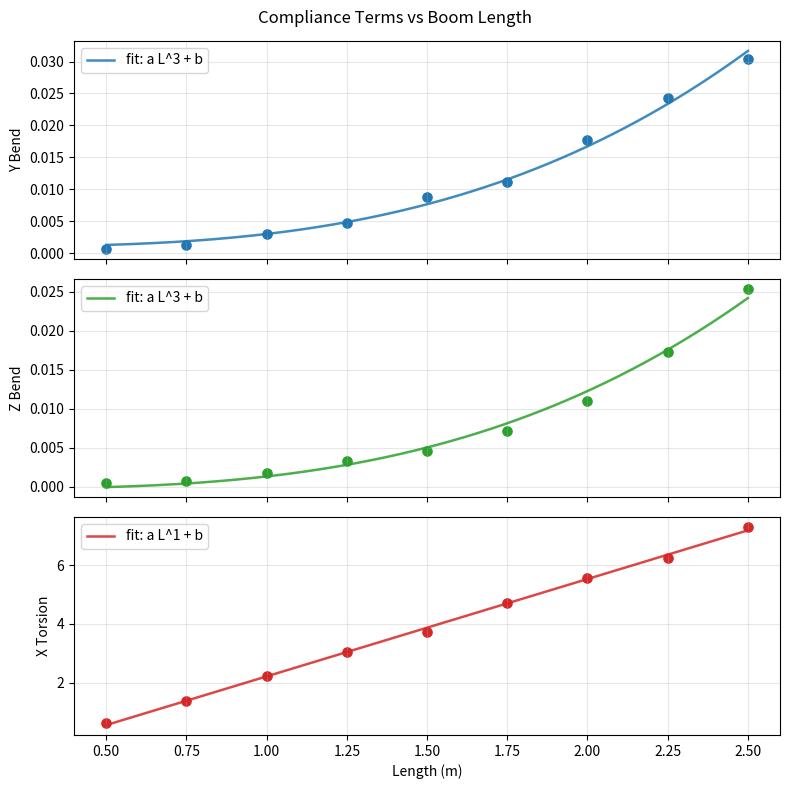

Source code (Python):
#!/usr/bin/env python3
"""Scatter plot y-bending, z-bending, and x-torsion values versus boom length."""

from __future__ import annotations

import argparse
from pathlib import Path

import matplotlib.pyplot as plt
import numpy as np


# Fill these in with your data. All four lists must have the same length.
LENGTHS_M = [
    0.5,
    0.75,
    1.0,
    1.25,
    1.5,
    1.75,
    2.0,
    2.25,
    2.5,
]

Y_BEND_VALUES = [
    # value for each length above
    0.000644,
    0.001371,
    0.003039,
    0.004734,
    0.008766,
    0.011099,
    0.017664,
    0.024361,
    0.030415
]

Z_BEND_VALUES = [
    # value for each length above
    0.000488,
    0.000752,
    0.001753,
    0.003354,
    0.004562,
    0.007205,
    0.011017,
    0.017276,
    0.025367
]

X_TORSION_VALUES = [
    # value for each length above
    0.619,
    1.369,
    2.228,
    3.043,
    3.739,
    4.712,
    5.568,
    6.265,
    7.314
]


def validate_inputs(lengths: list[float], *series: list[float]) -> None:
    expected_count = len(lengths)
    if expected_count == 0:
        raise ValueError("add at least one length/value row before plotting")

    for values in series:
        if len(values) != expected_count:
            raise ValueError(
                "LENGTHS_M, Y_BEND_VALUES, Z_BEND_VALUES, and X_TORSION_VALUES "
                f"must all have the same length; got {expected_count}, {len(values)}"
            )


def fit_power_law(lengths: np.ndarray, values: np.ndarray, power: int, through_origin: bool) -> tuple[float, float]:
    x = lengths**power
    if through_origin:
        slope = float((x @ values) / (x @ x))
        intercept = 0.0
    else:
        slope, intercept = np.polyfit(x, values, deg=1)
        slope = float(slope)
        intercept = float(intercept)
    return slope, intercept


def fitted_values(lengths: np.ndarray, slope: float, intercept: float, power: int) -> np.ndarray:
    return slope * lengths**power + intercept


def print_fit(label: str, slope: float, intercept: float, power: int) -> None:
    if intercept == 0.0:
        print(f"{label}: value = {slope:.6e} * L^{power}")
    else:
        sign = "+" if intercept >= 0.0 else "-"
        print(f"{label}: value = {slope:.6e} * L^{power} {sign} {abs(intercept):.6e}")


def plot_values(save_path: Path | None, through_origin: bool) -> None:
    validate_inputs(LENGTHS_M, Y_BEND_VALUES, Z_BEND_VALUES, X_TORSION_VALUES)

    lengths = np.asarray(LENGTHS_M, dtype=float)
    fig, axes = plt.subplots(3, 1, figsize=(8.0, 8.0), sharex=True)
    fig.suptitle("Compliance Terms vs Boom Length")

    plots = (
        ("Y Bend", Y_BEND_VALUES, 3, "tab:blue"),
        ("Z Bend", Z_BEND_VALUES, 3, "tab:green"),
        ("X Torsion", X_TORSION_VALUES, 1, "tab:red"),
    )

    fit_lengths = np.linspace(float(np.min(lengths)), float(np.max(lengths)), 200)
    for ax, (label, values, power, color) in zip(axes, plots, strict=True):
        values_array = np.asarray(values, dtype=float)
        slope, intercept = fit_power_law(lengths, values_array, power, through_origin)
        print_fit(label, slope, intercept, power)

        ax.scatter(lengths, values_array, color=color, s=44)
        ax.plot(
            fit_lengths,
            fitted_values(fit_lengths, slope, intercept, power),
            color=color,
            alpha=0.85,
            linewidth=1.8,
            label=f"fit: a L^{power}" + (" + b" if not through_origin else ""),
        )
        ax.set_ylabel(label)
        ax.grid(True, alpha=0.3)
        ax.legend(loc="best")

    axes[-1].set_xlabel("Length (m)")
    fig.tight_layout()

    if save_path is not None:
        save_path.parent.mkdir(parents=True, exist_ok=True)
        fig.savefig(save_path, dpi=200)
        print(f"saved plot to {save_path}")
    else:
        plt.show()


def main() -> int:
    parser = argparse.ArgumentParser(description=__doc__)
    parser.add_argument("--save", type=Path, default=None, help="Save plot to this path instead of opening a window")
    parser.add_argument(
        "--through-origin",
        action="store_true",
        help="Fit pure beam models: y/z bending = a L^3 and x torsion = a L",
    )
    args = parser.parse_args()

    plot_values(args.save, args.through_origin)
    return 0


if __name__ == "__main__":
    raise SystemExit(main())
